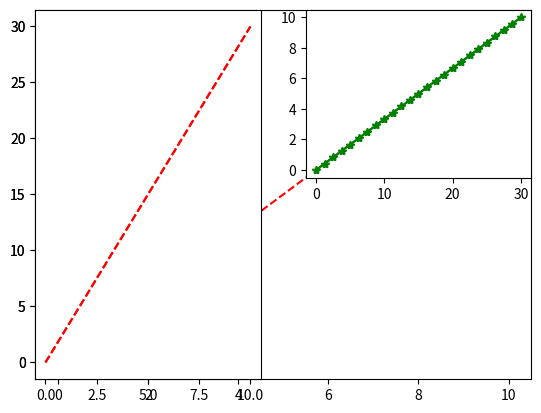
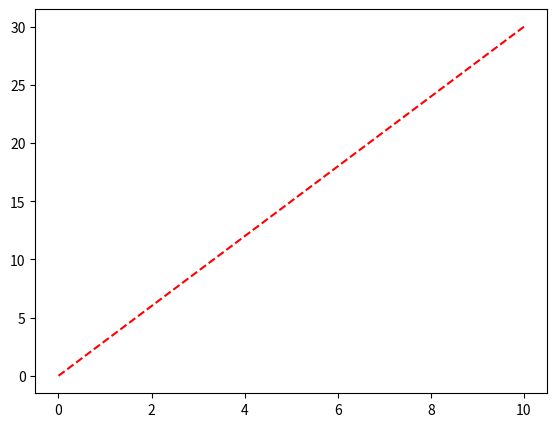
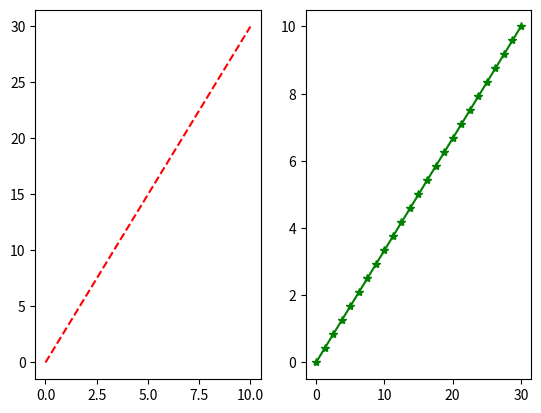
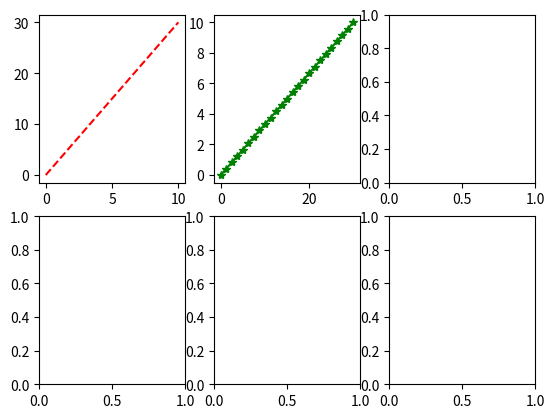
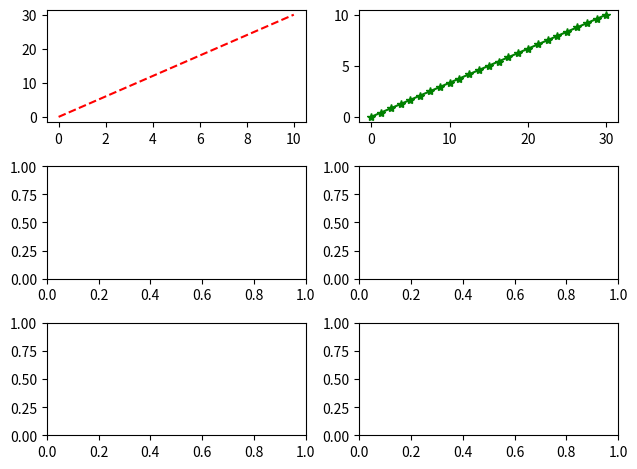
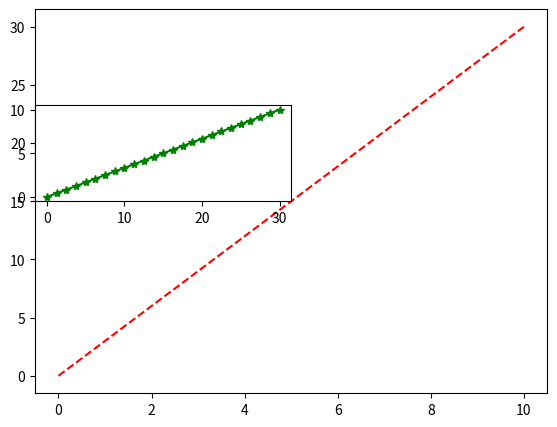
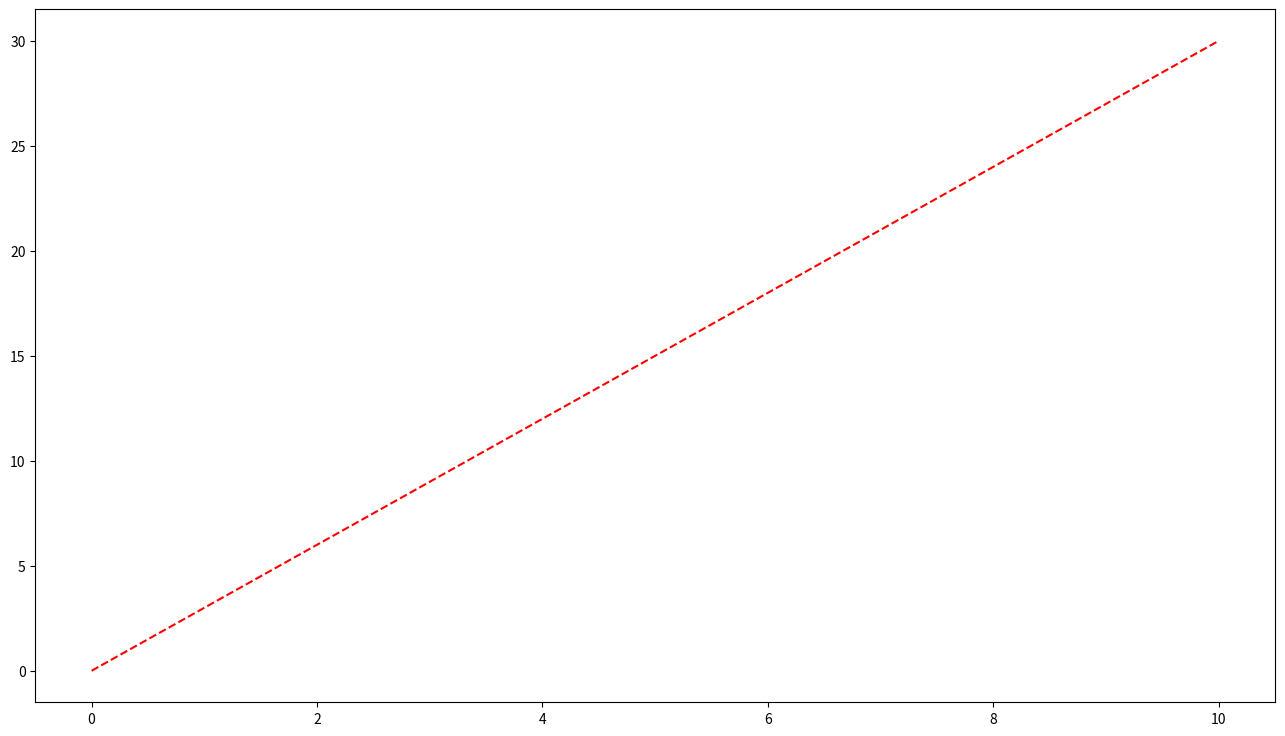
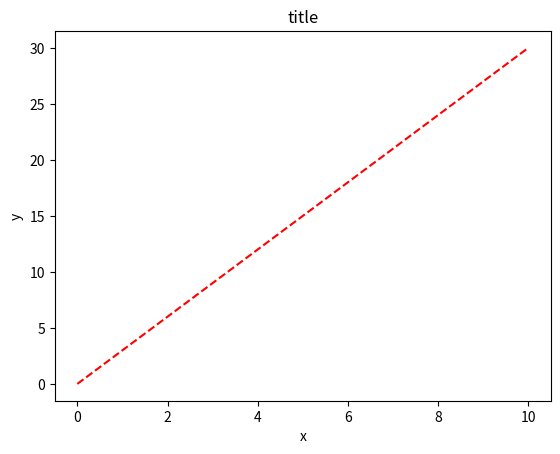
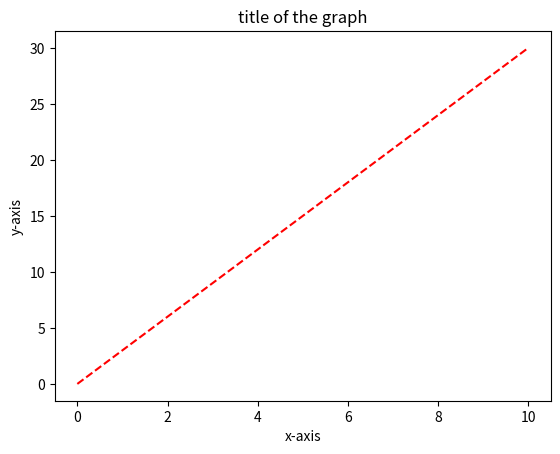
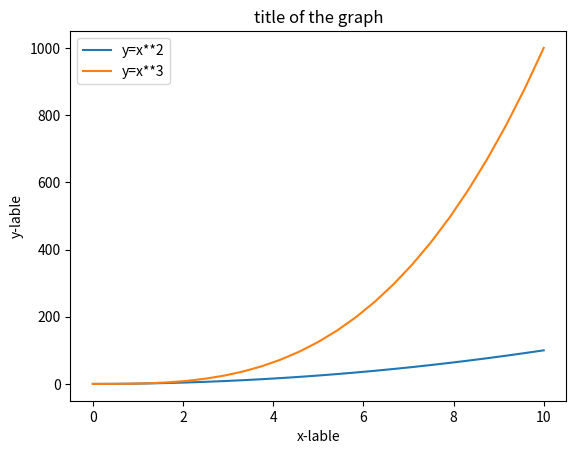
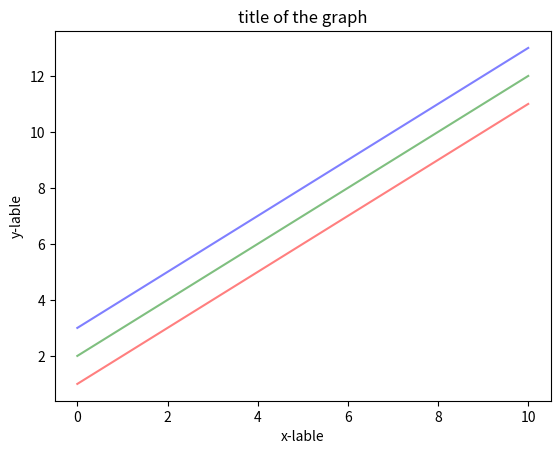
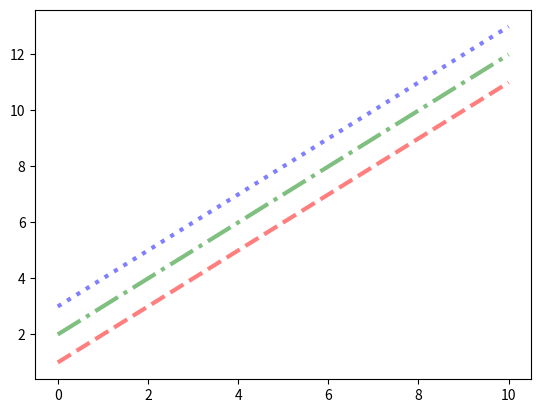
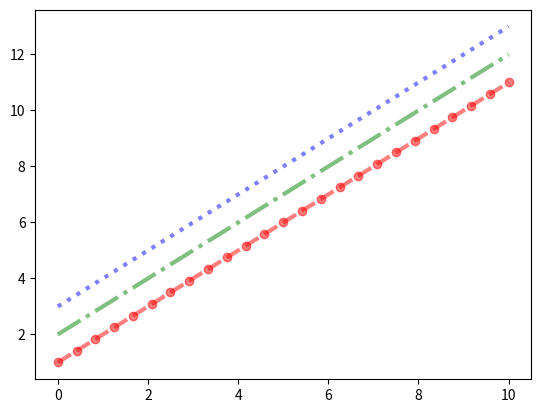
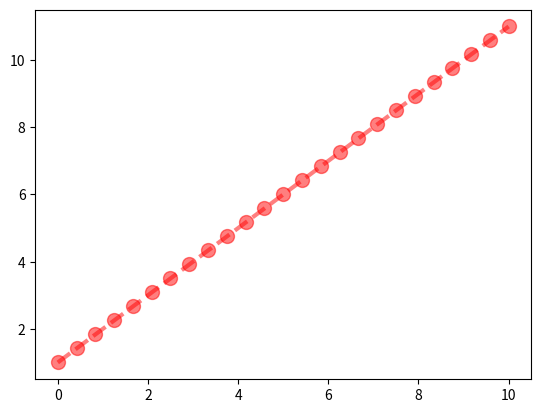
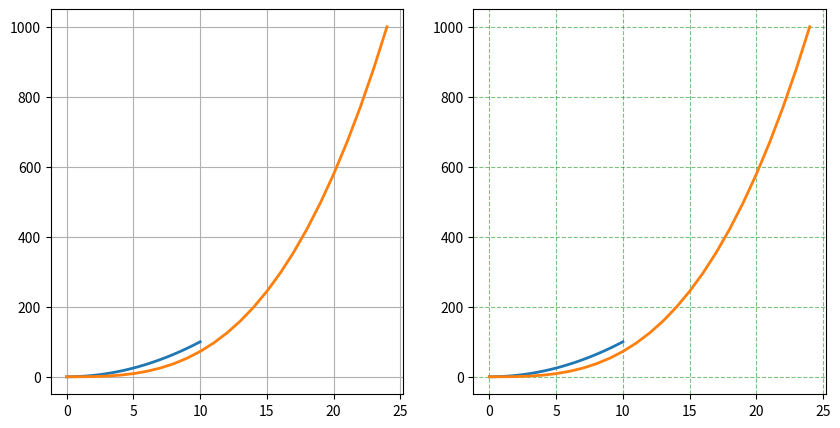
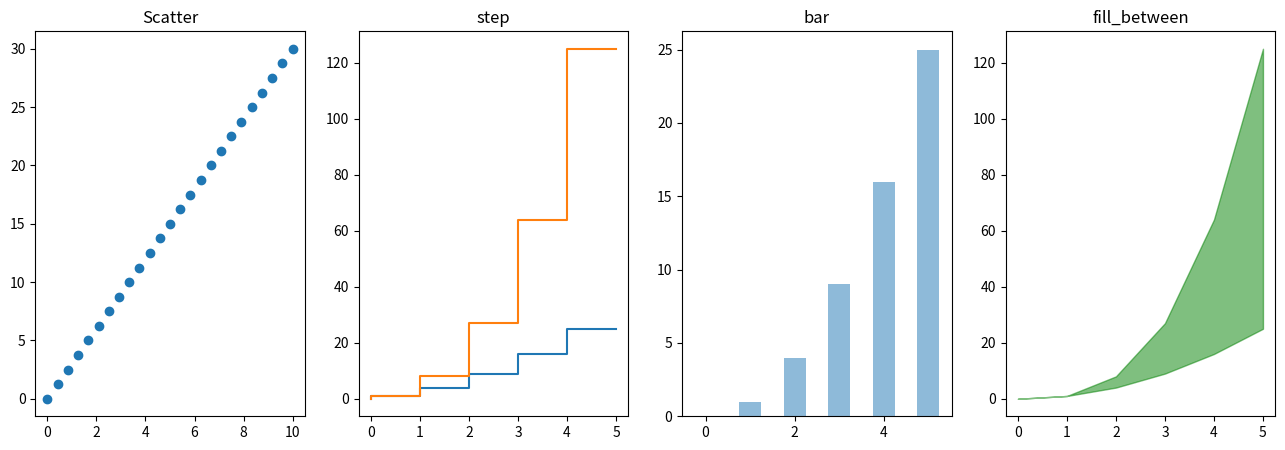

Recreate these plots in Python, in order. (Note: this script raises an exception after producing the figures.)
#matplot library kickstart
from matplotlib import pylab
print(pylab.__version__)

#using numpy for generate random data
import numpy as np
x=np.linspace(0,10,25)
y=x+x*2
print(x)
print(y)
print(np.array([x,y]).reshape(25,2).reshape(2,25))

pylab.plot(x,y,'r--')
pylab.show()

#drawing a subgraph
pylab.subplot(1,2,1) #(rows,columns,indexes)
pylab.plot(x,y,'r--') #red in color
pylab.subplot(2,2,2)
pylab.plot(y,x,'g*-')
pylab.show()

#(1,2,1) (2,2,2)
pylab.subplot(1,2,1)
pylab.plot(x,y,'r--')
pylab.subplot(2,2,2)
pylab.plot(y,x,'g*-')
pylab.show()

from matplotlib import pyplot as plt

fig=plt.figure()
axix=fig.add_axes([0.5,0.1,0.8,0.8]) #canvas(left,right,width,height) from(0to1)
axix.plot(x,y,'r--')

#again a subgraph
fig,axes =plt.subplots(1,2)
axes[0].plot(x,y,'r--')
axes[1].plot(y,x,'g*-')

#again a subgraph
fig,axes =plt.subplots(2,3)
axes[0][0].plot(x,y,'r--')
axes[0][1].plot(y,x,'g*-')

#again a subgraph
fig,axes =plt.subplots(3,2)
axes[0][0].plot(x,y,'r--')
axes[0][1].plot(y,x,'g*-')
plt.tight_layout()

#picture or a graph inside an another graph
fig = plt.figure()
ax1 = fig.add_axes([0.1,0.1,0.8,0.8])
ax2 = fig.add_axes([0.1,0.5,0.4,0.2])
ax1.plot(x,y,'r--')
ax2.plot(y,x,'g*-')

fig,axes=plt.subplots(figsize=(16,9),dpi=50)
axes.plot(x,y,'r--')

fig,axes=plt.subplots()
axes.set_title("title")
axes.set_xlabel("x")
axes.set_ylabel("y")
axes.plot(x,y,'r--')

# want to named x lable and y lable as x-axis and y axis
fig,axes=plt.subplots()
axes.set_title("title of the graph")
axes.set_xlabel("x-axis")
axes.set_ylabel("y-axis")
axes.plot(x,y,'r--')


fig,axes=plt.subplots()
axes.set_xlabel("x-lable")
axes.set_ylabel("y-lable")
axes.set_title("title of the graph")
axes.plot(x,x**2,label="x**2")
axes.plot(x,x**3,label="x**3")
axes.legend(["y=x**2","y=x**3"],loc=2)

#line color , transperancy and few more things
fig,axes=plt.subplots(dpi=150)
axes.set_xlabel("x-lable")
axes.set_ylabel("y-lable")
axes.set_title("title of the graph")
axes.plot(x,x+1,color="red",alpha=0.5)
axes.plot(x,x+2,color="green",alpha=0.5)
axes.plot(x,x+3,color="blue",alpha=0.5)


#line width and the line style
fig,ax=plt.subplots(dpi=150)
ax.plot(x,x+1,color="red",alpha=0.5,linewidth=3,linestyle="--")
ax.plot(x,x+2,color="green",alpha=0.5,linewidth=3,linestyle="-.")
ax.plot(x,x+3,color="blue",alpha=0.5,linewidth=3,linestyle=":")

#demonstarting markers
fig,ax=plt.subplots(dpi=150)
ax.plot(x,x+1,color="red",alpha=0.5,linewidth=3,linestyle="--",marker="o")
ax.plot(x,x+2,color="green",alpha=0.5,linewidth=3,linestyle="-.")
ax.plot(x,x+3,color="blue",alpha=0.5,linewidth=3,linestyle=":")
#marker size
fig,ax=plt.subplots(dpi=150)
ax.plot(x,x+1,color="red",alpha=0.5,linewidth=3,linestyle="--",marker="o",markersize=10)

#canvas grid and axix shape
fig,axes=plt.subplots(1,2,figsize=(10,5))
axes[0].plot(x,x**2,x**3,lw=2)
axes[0].grid(True)
axes[1].plot(x,x**2,x**3,lw=2)
axes[1].grid(color="green",alpha=0.5,linestyle="--")

n=np.array([0,1,2,3,4,5])
fig,axex=plt.subplots(1,4,figsize=(16,5))
axex[0].set_title("Scatter")
axex[0].scatter(x,y)
axex[1].set_title("step")
axex[1].step(n,n**2,n,n**3)
axex[2].set_title("bar")
axex[2].bar(n,n**2,width=0.5,alpha=0.5)
axex[3].set_title("fill_between")
axex[3].fill_between(n,n**2,n**3,color="green",alpha=0.5)


#drawing a radar chart
fig=plt.figure(figsize=(10,5))
ax=fig.add_axes([0.0,0.0,1,1],polar=True)
# i want a spiral in that
ax.plot(n,n**2,lw=3)

#draw a histogram
fig,ax=plt.subplots()
ax.hist(np.random.randn(1000))


#can make a cummulative histogram
fig,ax=plt.subplots()
ax.hist(np.random.randn(1000),cumulative=True,bins=50,color="g",alpha=0.5)

# draw a contour image
import matplotlib
import numpy as np
import matplotlib.cm as cm
import matplotlib.mlab as mlab
import matplotlib.pyplot as plt

delta=0.025
x=np.arange(-3.0,3.0,delta)
y=np.arange(-2.0,2.0,delta)
x,y=np.meshgrid(x,y)
z1=np.exp(-x**2-y**2)
z2=np.exp(-(x+1)**2-(y-1)**2)
z=z1-z2
fig,ax=plt.subplots()
CS=ax.contour(x,y,z)
ax.clabel(CS,inline=1,fontsize=10)
ax.set_title("Contour Plot")


# draw 3D surface image
from mpl_toolkits.mplot3d import Axes3D
fig=plt.figure()
ax=fig.add_subplot(111,projection="3d")
ax.plot_surface(x,y,z,rstride=1,cstride=1,cmap=cm.coolwarm)
# create like a perfect veiw for analyse
ax.view_init(30,30)
# stride
ax.set_xlabel("x")
ax.set_ylabel("y")
ax.set_zlabel("z")
# can change a projection of the animation
ax.set_zlim(-1.01,1.01)
ax.set_zlim(-1.01,1.01)


# heatmap >>>> colormap
#practice  a example on this , which language is more popular
import matplotlib.pyplot as plt
#data to plot
languages ="python" ,"java" , "javaScript" ,"Php" ,"C" ,"c++"
popularity = [22.2,17.6,8.8,8,7.7,6.7]
colors=["#1f77b4","#ff7f0e","#2ca02c","#d62728","#9467bd","#8c564b"]
#plot
plt.bar(languages,popularity,color=colors)


#explode 1st slice
explode=(0.1,0,0,0,0,0)
#plot
plt.pie(popularity,explode=explode,labels=languages,colors=colors,autopct="%1.1f%%",shadow=True,startangle=90)
plt.show()